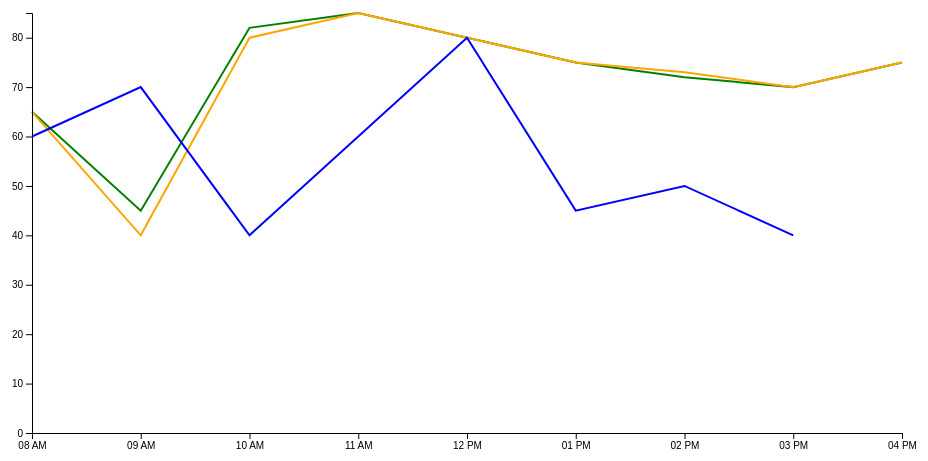
D3 v4 page, settled after 360 driven frames (6 s of simulated time); the page loaded 1 data file(s).


// ── daily_predicted_multiline.js
//multiline graph

//actual hourly tempurature in Fahrenheit for the day
//forecasted 1 day in advance hourly temperature Farhenheit
//forecasted 3 days in advance hourly temperature Farhenheit

//columns : 

//actual TempF, Hour, 1 day forecasted tempF by hour, 3 day forecasted tempF by hour

// Step 0: Set up our chart
//= ================================
var svgWidth = 960;
var svgHeight = 500;

var margin = { top: 20, right: 40, bottom: 60, left: 50 };

var width = svgWidth - margin.left - margin.right;
var height = svgHeight - margin.top - margin.bottom;

// Create an SVG wrapper, append an SVG group that will hold our chart, and shift the latter by left and top margins.
var svg = d3
  .select("body")
  .append("svg")
  .attr("width", svgWidth)
  .attr("height", svgHeight)
  .append("g")
  .attr("transform", "translate(" + margin.left + "," + margin.top + ")");

// Import data from the mojoData.csv file
d3.csv("mojoData.csv", function(error, mojoData) {
  if (error) throw error;

  // console.log(mojoData)
  // console.log([mojoData])
  // Create a function to parse hour 
  var parseTime = d3.timeParse("%-I:%M %p");

  // Format the data
  mojoData.forEach(function(data) {
    data.hour = parseTime(data.hour);
    data.today = +data.today;
    data.yesterdayPredict = +data.yesterdayPredict;
    data.threeDayPredict = +data.threeDayPredict;
  });

  // Set the ranges with scaling functions
  var xTimeScale = d3.scaleTime().range([0, width]);

  var yLinearScale = d3.scaleLinear().range([height, 0]);

  // Functions to create axes
  var bottomAxis = d3.axisBottom(xTimeScale);
  var leftAxis = d3.axisLeft(yLinearScale);

  // Step 1: Set up the x-axis and y-axis domains
  //= =============================================
  var todayMax = d3.max(mojoData, function(data) {
    return data.today;
  });
  var yesterdayPredictMax = d3.max(mojoData, function(data) {
    return data.yesterdayPredict;
  });
  var threeDayPredictMax = d3.max(mojoData, function(data) {
    return data.threeDayPredict;
  });

  //var yMax = todayMax > yesterdayPredictMax  ? todayMax : yesterdayPredictMax;
  var yMax = Math.max(todayMax,yesterdayPredictMax,threeDayPredictMax)
  console.log(yMax)
  // Scale the domain
  xTimeScale.domain(
    d3.extent(mojoData, function(data) {
      return data.hour;
    })
  );

  // Use the yMax value to set the yLinearScale domain
  yLinearScale.domain([0, yMax]);

  /* Comments:
1. var todayMax = d3.max(mojoData, function(data){return data.today});
    var yesterdayPredictMax = d3.max(mojoData, function(data){return data.today});
In order to set up our leftAxis domain, we need to obtain the largest value in each of today and yesterdayPredict columns.

2. var yMax = todayMax > yesterdayPredictMax ? todayMax : yesterdayPredictMax;
We then assign the larger of the two to the yMax variable.
The line is called a ternary operator and is a shorthand for the following if/else statement:
var yMax;
if (todayMax > yesterdayPredictMax){
  yMax = todayMax;
}
else {
  yMax = yesterdayPredictMax
}

3. yLinearAxis.domain([0, yMax]);
We set the y-axis domain to [0, yMax].
*/

  // Step 2: Set up two line generators and append two SVG paths
  //= =============================================
  // Line generators for each line
  var line1 = d3
    .line()
    .x(function(data) {
      return xTimeScale(data.hour);
    })
    .y(function(data) {
      return yLinearScale(data.threeDayPredict);
    });

  var line2 = d3
    .line()
    .x(function(data) {
      return xTimeScale(data.hour);
    })
    .y(function(data) {
      return yLinearScale(data.yesterdayPredict);
    });

   var line3 = d3
    .line()
    .x(function(data) {
      return xTimeScale(data.hour);
    })
    .y(function(data) {
      return yLinearScale(data.today);
    });

  // Append a path for line1
  svg
    .append("path")
    .data([mojoData])
    .attr("d", line1)
    .attr("class", "line green");

  // Append a path for line2
  svg
    .append("path")
    .data([mojoData])
    .attr("d", line2)
    .attr("class", "line orange");

  // Append a path for line3
  svg
    .append("path")
    .data([mojoData])
    .attr("d", line3)
    .attr("class", "line blue");

  // Add x-axis
  svg
    .append("g")
    .attr("transform", "translate(0, " + height + ")")
    .call(bottomAxis);

  // Add y-axis
  svg.append("g").call(leftAxis);

  /* Comments:
1. svg.append('path')
    .data([mojoData])
Note the square brackets in .data([mojoData]).
Here, data() is the function that binds external data to onscreen SVG elements.
[data] is the data retrieved from the external CSV file.
Unlike in previous examples, however, data is wrapped in square brackets.
A fuller explanation is available below, but a brief summary is that, when working with more complex forms of data, we need to wrap the 'data' argument in brackets, e.g. .data([data]).

http://stackoverflow.com/questions/41310542/d3-data-binding-when-to-put-brackets-around-data

2. The only other notable difference here from the previous examples is that we now have two line generator functions, one for each line. We, of course, also append an SVG path for each line, where the line function is called.
*/
});


### data: mojoData.csv
hour, today, yesterdayPredict, threeDayPredict
8:00 AM, 60, 65, 65
9:00 AM, ?70, 40, 45
10:00 AM, 40, 80, 82
11:00 AM, ?60, 85, 85
12:00 PM, 80, 80, 80
1:00 PM, 45, 75, 75
2:00 PM, 50, 73, 72
3:00 PM, 40, 70?, 70?
4:00 PM, NaN, 75, 75